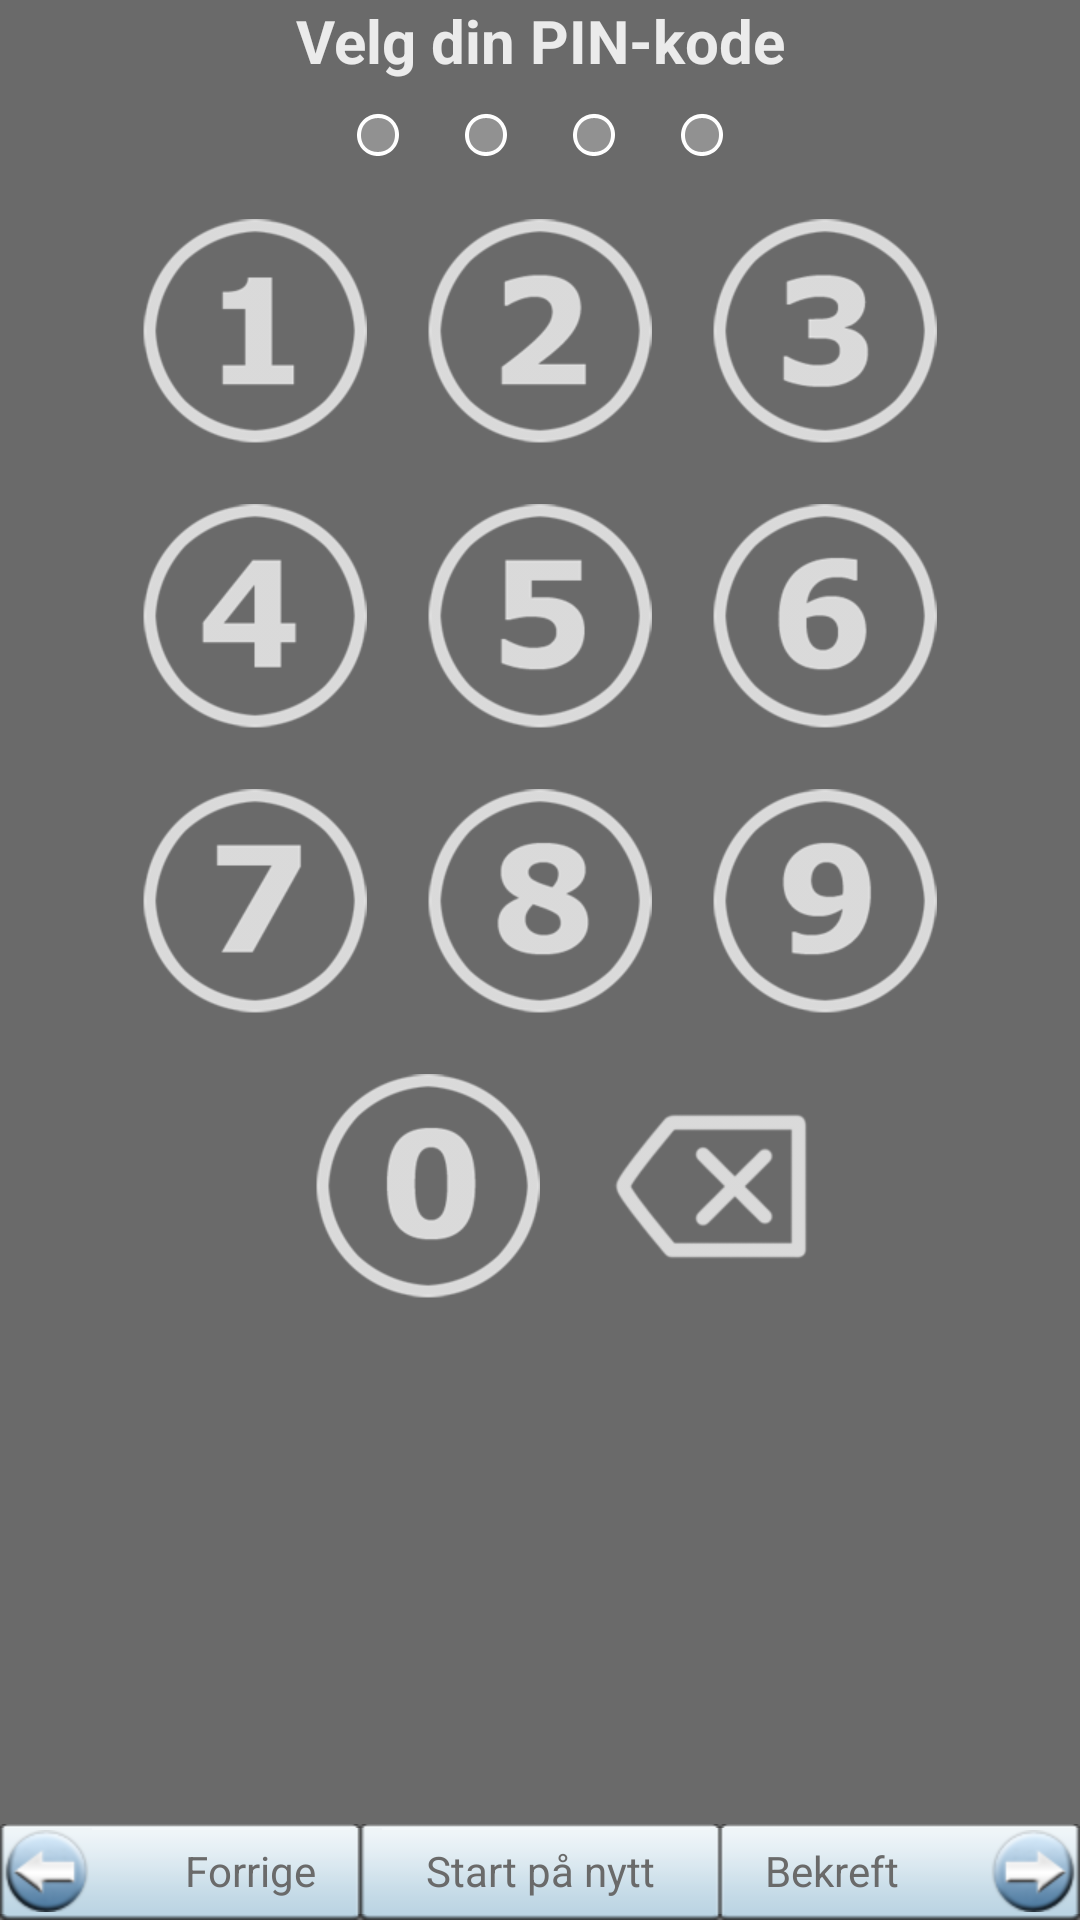

Write the Android layout XML for this screen, with the resource values it uses.
<!-- AndroidManifest.xml: application theme AppTheme -->
<!-- res/layout/fragment_layout_start_first_codepanel.xml -->
<?xml version="1.0" encoding="utf-8"?>

<RelativeLayout xmlns:android="http://schemas.android.com/apk/res/android"
	android:layout_width="fill_parent"
	android:layout_height="fill_parent"
	android:background="@color/main_background_color">
	
	
    <LinearLayout
		android:id="@+id/buttons"
        android:layout_width="match_parent"
        android:layout_height="wrap_content"
        android:orientation="horizontal"
        android:gravity="center"
        android:layout_alignParentBottom="true">
        <Button
	        android:id="@+id/buttonPrevious"
	        android:gravity="center|right"
	        android:layout_weight="1"
	        android:layout_width="0dp"
	        android:layout_height="wrap_content"
	        android:paddingRight="15dp"
	        android:background="@drawable/tedes_button_prev"
	        android:textColor="@color/main_background_color"
	        android:text="@string/welcome_button_prev"/>
        <Button
	        android:id="@+id/buttonRedo"
	        android:gravity="center"
	        android:layout_weight="1"
	        android:layout_width="0dp"
	        android:layout_height="wrap_content"
	        android:background="@drawable/tedes_button_general"
	        android:textColor="@color/main_background_color"
	        android:text="@string/welcome_button_redo"/>
        <Button
	        android:id="@+id/buttonNext"
	        android:gravity="center|left"
	        android:layout_weight="1"
	        android:layout_width="0dp"
	        android:layout_height="wrap_content"
	        android:paddingLeft="15dp"
	        android:background="@drawable/tedes_button_next"
	        android:textColor="@color/main_background_color"
	        android:text="@string/welcome_button_confirm"/>
    </LinearLayout>
    
    
	<LinearLayout
	    android:layout_width="match_parent"
	    android:layout_height="match_parent"
	    android:layout_above="@id/buttons"
	    android:background="@color/main_background_color"
	    android:orientation="vertical">
	
	    
	    <LinearLayout
	        android:layout_width="match_parent"
	        android:layout_height="wrap_content">
	        <TextView
		        android:id="@+id/welcome_header"
		        android:layout_width="match_parent"
		        android:layout_height="match_parent"
		        android:textSize="20sp"
		        android:textColor="@color/eb_white"
		        android:textStyle="bold"
		        android:gravity="center"
		        android:text="@string/welcome_enterfirst"/>
	    </LinearLayout>
	    

		
	    <LinearLayout
	        android:layout_width="match_parent"
	        android:layout_height="wrap_content"
	        android:orientation="horizontal"
	        android:gravity="center">
	        <ImageView
		        android:id="@+id/indicator1"
		        android:layout_width="wrap_content"
		        android:layout_height="wrap_content"
		        android:background="@null"
		        android:src="@android:drawable/presence_invisible"
		        android:padding="10dp"/>
	        <ImageView
		        android:id="@+id/indicator2"
		        android:layout_width="wrap_content"
		        android:layout_height="wrap_content"
		        android:background="@null"
		        android:src="@android:drawable/presence_invisible"
		        android:padding="10dp"/>
	        <ImageView
		        android:id="@+id/indicator3"
		        android:layout_width="wrap_content"
		        android:layout_height="wrap_content"
		        android:background="@null"
		        android:src="@android:drawable/presence_invisible"
		        android:padding="10dp"/>
			<ImageView
		        android:id="@+id/indicator4"
		        android:layout_width="wrap_content"
		        android:layout_height="wrap_content"
		        android:background="@null"
		        android:src="@android:drawable/presence_invisible"
		        android:padding="10dp"/>
	    </LinearLayout>
	    

		<ScrollView
			android:layout_width="fill_parent"
			android:layout_height="fill_parent"
			android:background="@color/main_background_color">
			
			
			<LinearLayout
				android:layout_width="fill_parent"
                android:layout_height="wrap_content"
                android:gravity="center"
                android:orientation="vertical">
	
				
			    <LinearLayout
			        android:layout_width="match_parent"
			        android:layout_height="wrap_content"
			        android:orientation="horizontal"
			        android:gravity="center">
			        <ImageButton
				        android:id="@+id/inputNumber1"
				        android:layout_width="wrap_content"
				        android:layout_height="wrap_content"
				        android:background="@null"
				        android:src="@drawable/code1"
				        android:padding="10dp"/>
			        <ImageButton
				        android:id="@+id/inputNumber2"
				        android:layout_width="wrap_content"
				        android:layout_height="wrap_content"
				        android:background="@null"
				        android:src="@drawable/code2"
				        android:padding="10dp"/>
			        <ImageButton
				        android:id="@+id/inputNumber3"
				        android:layout_width="wrap_content"
				        android:layout_height="wrap_content"
				        android:background="@null"
				        android:src="@drawable/code3"
				        android:padding="10dp"/>
			    </LinearLayout>
			    
	    
			    
			    <LinearLayout
			        android:layout_width="match_parent"
			        android:layout_height="wrap_content"
			        android:orientation="horizontal"
			        android:gravity="center">
			        <ImageButton
				        android:id="@+id/inputNumber4"
				        android:layout_width="wrap_content"
				        android:layout_height="wrap_content"
				        android:background="@null"
				        android:src="@drawable/code4"
				        android:padding="10dp"/>
			        <ImageButton
				        android:id="@+id/inputNumber5"
				        android:layout_width="wrap_content"
				        android:layout_height="wrap_content"
				        android:background="@null"
				        android:src="@drawable/code5" 
				        android:padding="10dp"/>
			        <ImageButton
				        android:id="@+id/inputNumber6"
				        android:layout_width="wrap_content"
				        android:layout_height="wrap_content"
				        android:background="@null"
				        android:src="@drawable/code6" 
				        android:padding="10dp"/>
			    </LinearLayout>
			    
			    
			    
			    <LinearLayout
			        android:layout_width="match_parent"
			        android:layout_height="wrap_content"
			        android:orientation="horizontal"
			        android:gravity="center">
			        <ImageButton
				        android:id="@+id/inputNumber7"
				        android:layout_width="wrap_content"
				        android:layout_height="wrap_content"
				        android:background="@null"
				        android:src="@drawable/code7"
				        android:padding="10dp"/>
			        <ImageButton
				        android:id="@+id/inputNumber8"
				        android:layout_width="wrap_content"
				        android:layout_height="wrap_content"
				        android:background="@null"
				        android:src="@drawable/code8"
				        android:padding="10dp"/>
			        <ImageButton
				        android:id="@+id/inputNumber9"
				        android:layout_width="wrap_content"
				        android:layout_height="wrap_content"
				        android:background="@null"
				        android:src="@drawable/code9"
				        android:padding="10dp"/>
			    </LinearLayout>
			    
			    
			    
			    <LinearLayout
			        android:layout_width="match_parent"
			        android:layout_height="wrap_content"
			        android:orientation="horizontal"
			        android:gravity="center">
			        <ImageView
				        android:layout_width="wrap_content"
				        android:layout_height="wrap_content"
				        android:background="@null"
				        android:src="@drawable/whitespace"
				        android:padding="10dp"/>
			        <ImageButton
				        android:id="@+id/inputNumber0"
				        android:layout_width="wrap_content"
				        android:layout_height="wrap_content"
				        android:background="@null"
				        android:src="@drawable/code0"
				        android:padding="10dp" />
			        <ImageButton
				        android:id="@+id/slett"
				        android:layout_width="wrap_content"
				        android:layout_height="wrap_content"
				        android:background="@null"
				        android:src="@drawable/slett"
				        android:padding="10dp"/>
			    </LinearLayout>
				
	
			</LinearLayout>
		</ScrollView>
	</LinearLayout>
</RelativeLayout>
<!-- resources referenced by this layout -->
<resources>
  <color name="eb_white">#ebebeb</color>
  <color name="main_background_color">#6a6a6a</color>
  <!-- drawable code0: png bitmap (drawable-mdpi, 7302 bytes) -->
  <!-- drawable code1: png bitmap (drawable-mdpi, 6509 bytes) -->
  <!-- drawable code2: png bitmap (drawable-mdpi, 7064 bytes) -->
  <!-- drawable code3: png bitmap (drawable-mdpi, 7317 bytes) -->
  <!-- drawable code4: png bitmap (drawable-hdpi, 6782 bytes) -->
  <!-- drawable code5: png bitmap (drawable-hdpi, 6980 bytes) -->
  <!-- drawable code6: png bitmap (drawable-hdpi, 7397 bytes) -->
  <!-- drawable code7: png bitmap (drawable-hdpi, 6838 bytes) -->
  <!-- drawable code8: png bitmap (drawable-hdpi, 7571 bytes) -->
  <!-- drawable code9: png bitmap (drawable-mdpi, 7380 bytes) -->
  <!-- drawable slett: png bitmap (drawable-hdpi, 4797 bytes) -->
  <!-- drawable tedes_button_general (drawable) -->
  <?xml version="1.0" encoding="utf-8"?>
  
  <selector xmlns:android="http://schemas.android.com/apk/res/android">
      <item 
          android:state_enabled="true" 
          android:drawable="@drawable/tedes_button_general_enabled" />
      <item 
          android:state_enabled="false"
          android:drawable="@drawable/tedes_button_general_disabled" />
  
  </selector>
  <!-- drawable tedes_button_next (drawable) -->
  <?xml version="1.0" encoding="utf-8"?>
  
  <selector xmlns:android="http://schemas.android.com/apk/res/android">
      <item 
          android:state_enabled="true" 
          android:drawable="@drawable/tedes_button_next_enabled" />
      <item 
          android:state_enabled="false"
          android:drawable="@drawable/tedes_button_next_disabled" />
  
  </selector>
  <!-- drawable tedes_button_prev (drawable) -->
  <?xml version="1.0" encoding="utf-8"?>
  
  <selector xmlns:android="http://schemas.android.com/apk/res/android">
      <item 
          android:state_enabled="true" 
          android:drawable="@drawable/tedes_button_prev_enabled" />
      <item 
          android:state_enabled="false"
          android:drawable="@drawable/tedes_button_prev_disabled" />
  
  </selector>
  <string name="welcome_button_confirm">Bekreft</string>
  <string name="welcome_button_prev">Forrige</string>
  <string name="welcome_button_redo">Start på nytt</string>
  <string name="welcome_enterfirst">Velg din PIN-kode</string>
  <style name="AppTheme" parent="AppBaseTheme">
          
          
      </style>
  <style name="AppBaseTheme" parent="android:Theme.Light">
          
      </style>
</resources>
